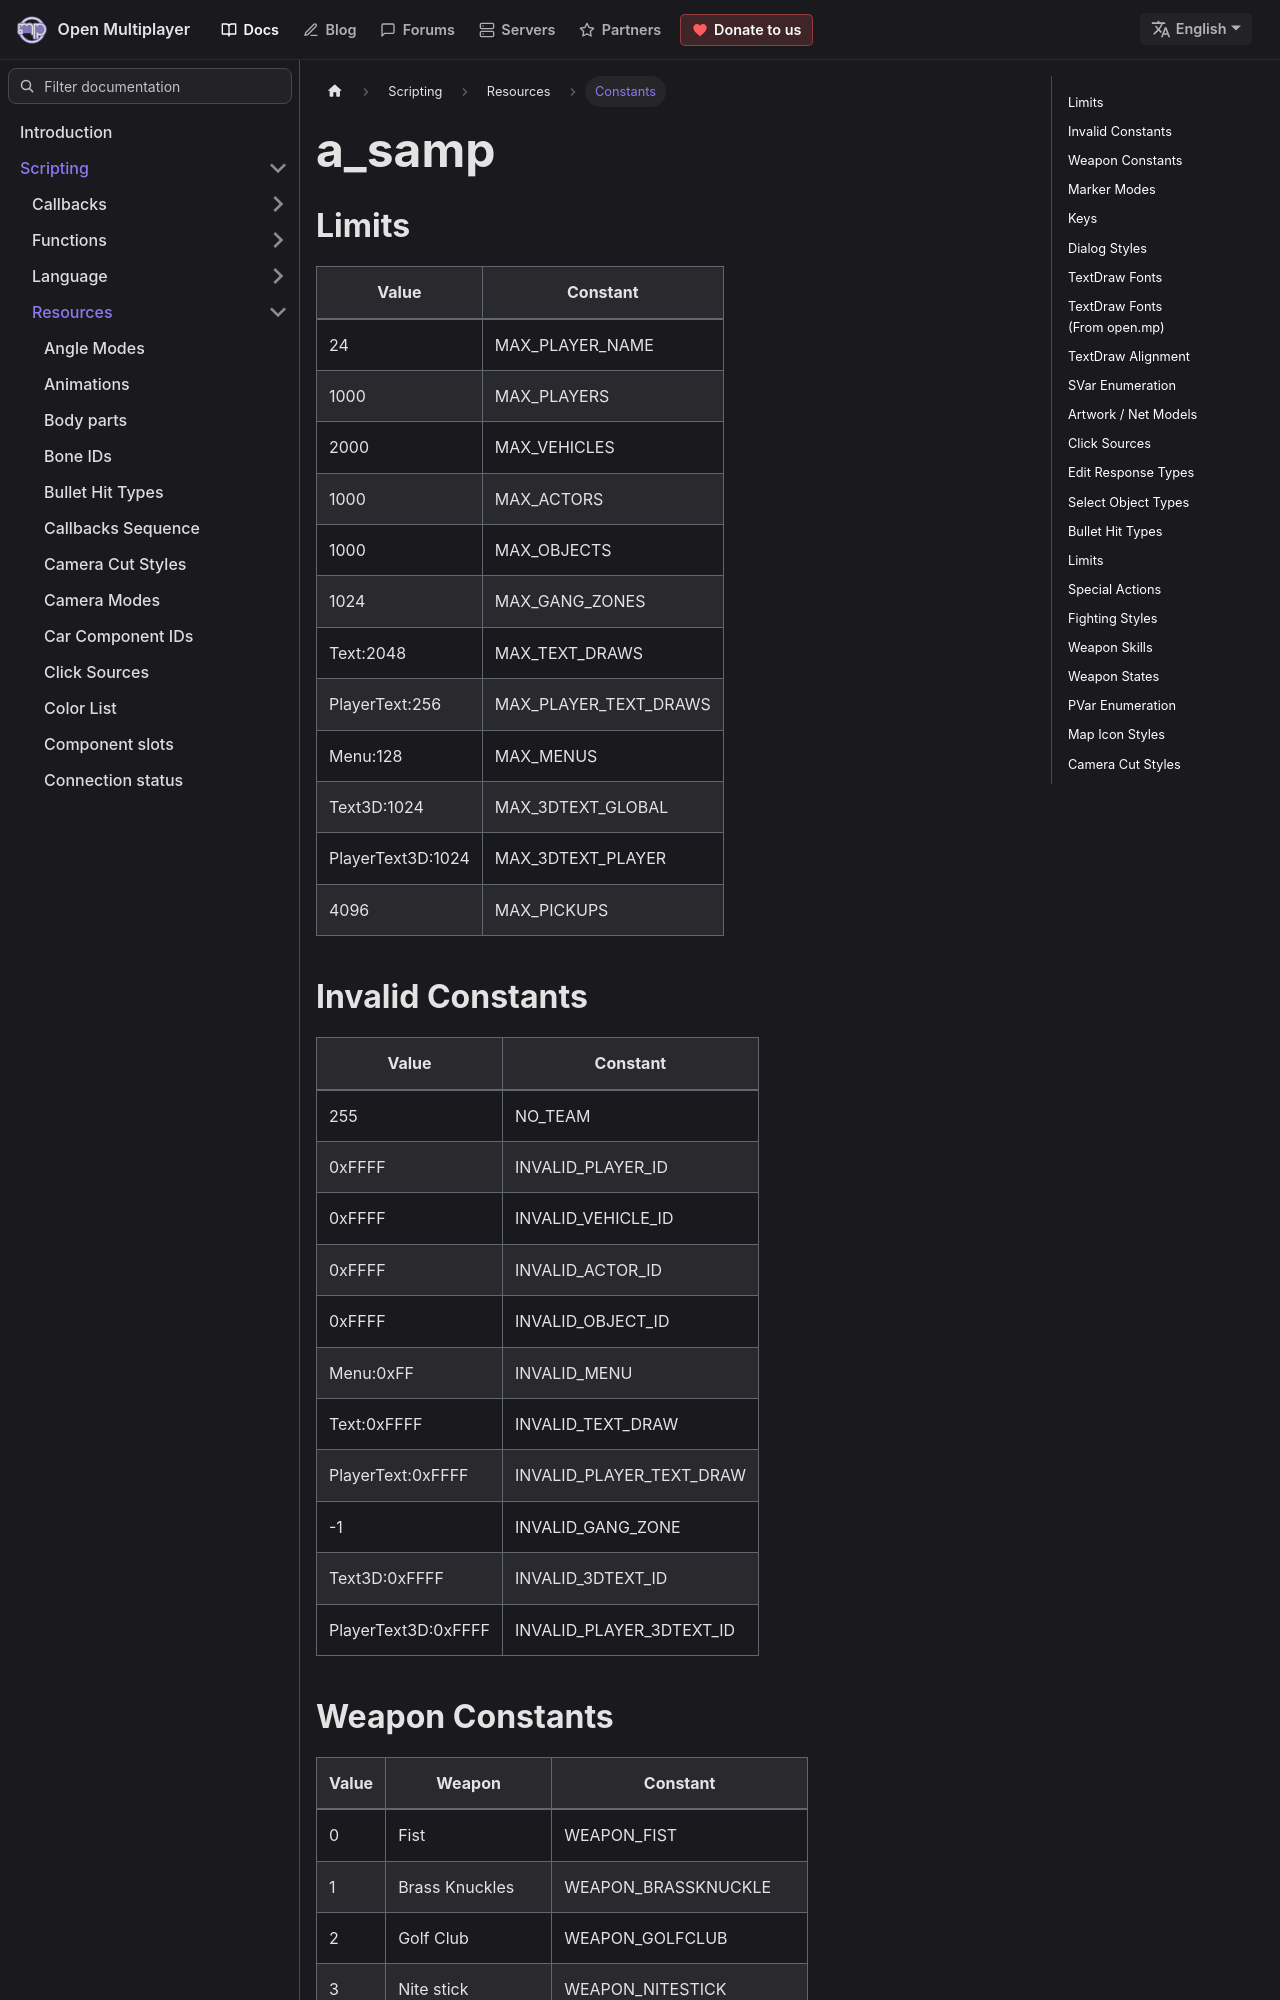

repository: openmultiplayer/web · page: docs/scripting/resources/constants.html · generator: docusaurus

---
title: Constants
sidebar_label: Constants
description: A list of all standard library constant definitions.
tags: []
---

# a_samp

## Limits

| Value             | Constant              |
| ----------------- | --------------------- |
| 24                | MAX_PLAYER_NAME       |
| 1000              | MAX_PLAYERS           |
| 2000              | MAX_VEHICLES          |
| 1000              | MAX_ACTORS            |
| 1000              | MAX_OBJECTS           |
| 1024              | MAX_GANG_ZONES        |
| Text:2048         | MAX_TEXT_DRAWS        |
| PlayerText:256    | MAX_PLAYER_TEXT_DRAWS |
| Menu:128          | MAX_MENUS             |
| Text3D:1024       | MAX_3DTEXT_GLOBAL     |
| PlayerText3D:1024 | MAX_3DTEXT_PLAYER     |
| 4096              | MAX_PICKUPS           |

## Invalid Constants

| Value               | Constant                 |
| ------------------- | ------------------------ |
| 255                 | NO_TEAM                  |
| 0xFFFF              | INVALID_PLAYER_ID        |
| 0xFFFF              | INVALID_VEHICLE_ID       |
| 0xFFFF              | INVALID_ACTOR_ID         |
| 0xFFFF              | INVALID_OBJECT_ID        |
| Menu:0xFF           | INVALID_MENU             |
| Text:0xFFFF         | INVALID_TEXT_DRAW        |
| PlayerText:0xFFFF   | INVALID_PLAYER_TEXT_DRAW |
| -1                  | INVALID_GANG_ZONE        |
| Text3D:0xFFFF       | INVALID_3DTEXT_ID        |
| PlayerText3D:0xFFFF | INVALID_PLAYER_3DTEXT_ID |
